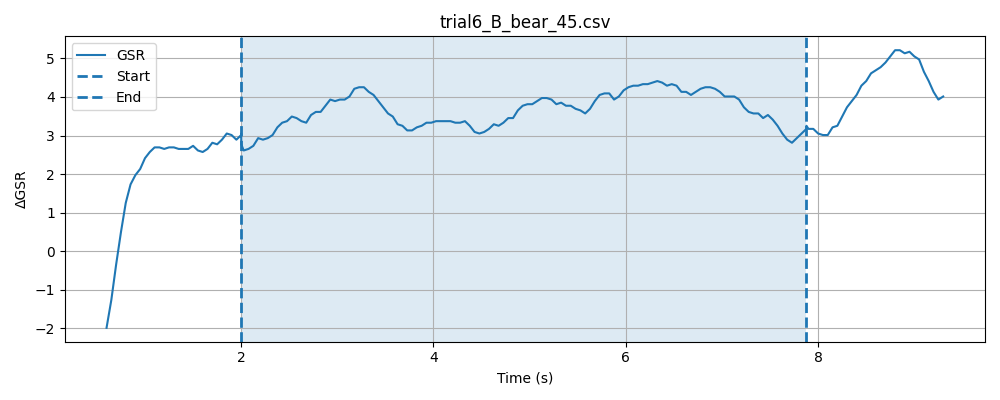

Data behind this chart, as committed beside it:
timestamp, elapsed_sec, gsr_raw, phase
1777620792, 0.008674, 1332, baseline
1777620792, 0.05869, 1330, baseline
1777620792, 0.1087, 1332, baseline
1777620792, 0.1587, 1334, baseline
1777620792, 0.2089, 1342, baseline
1777620792, 0.2588, 1346, baseline
1777620792, 0.3088, 1347, baseline
1777620792, 0.3588, 1347, baseline
1777620792, 0.4088, 1350, baseline
1777620792, 0.459, 1349, baseline
1777620792, 0.509, 1350, baseline
1777620793, 0.5591, 1350, baseline
1777620793, 0.6092, 1352, baseline
1777620793, 0.6588, 1351, baseline
1777620793, 0.7089, 1352, baseline
1777620793, 0.7589, 1349, baseline
1777620793, 0.8089, 1349, baseline
1777620793, 0.8589, 1351, baseline
1777620793, 0.909, 1354, baseline
1777620793, 0.9591, 1352, baseline
1777620793, 1.009, 1352, baseline
1777620793, 1.059, 1349, baseline
1777620793, 1.109, 1350, baseline
1777620793, 1.159, 1349, baseline
1777620793, 1.209, 1349, baseline
1777620793, 1.259, 1350, baseline
1777620793, 1.309, 1353, baseline
1777620793, 1.359, 1353, baseline
1777620793, 1.409, 1353, baseline
1777620793, 1.459, 1354, baseline
1777620793, 1.509, 1352, baseline
1777620794, 1.559, 1351, baseline
1777620794, 1.609, 1354, baseline
1777620794, 1.659, 1354, baseline
1777620794, 1.709, 1352, baseline
1777620794, 1.76, 1350, baseline
1777620794, 1.81, 1349, baseline
1777620794, 1.86, 1353, baseline
1777620794, 1.91, 1351, baseline
1777620794, 1.96, 1351, baseline
1777620794, 2.01, 1349, baseline
1777620794, 0.2669, 1349, stimulus
1777620794, 0.267, 1353, stimulus
1777620794, 0.2672, 1351, stimulus
1777620794, 0.2673, 1351, stimulus
1777620794, 0.2674, 1354, stimulus
1777620794, 0.2931, 1353, stimulus
1777620794, 0.3431, 1349, stimulus
1777620794, 0.3932, 1352, stimulus
1777620794, 0.4433, 1353, stimulus
1777620794, 0.4933, 1349, stimulus
1777620795, 0.5433, 1350, stimulus
1777620795, 0.5932, 1356, stimulus
1777620795, 0.6432, 1353, stimulus
1777620795, 0.6933, 1354, stimulus
1777620795, 0.7433, 1353, stimulus
1777620795, 0.7934, 1348, stimulus
1777620795, 0.8432, 1350, stimulus
1777620795, 0.8934, 1350, stimulus
1777620795, 0.9434, 1353, stimulus
... 147 more rows
